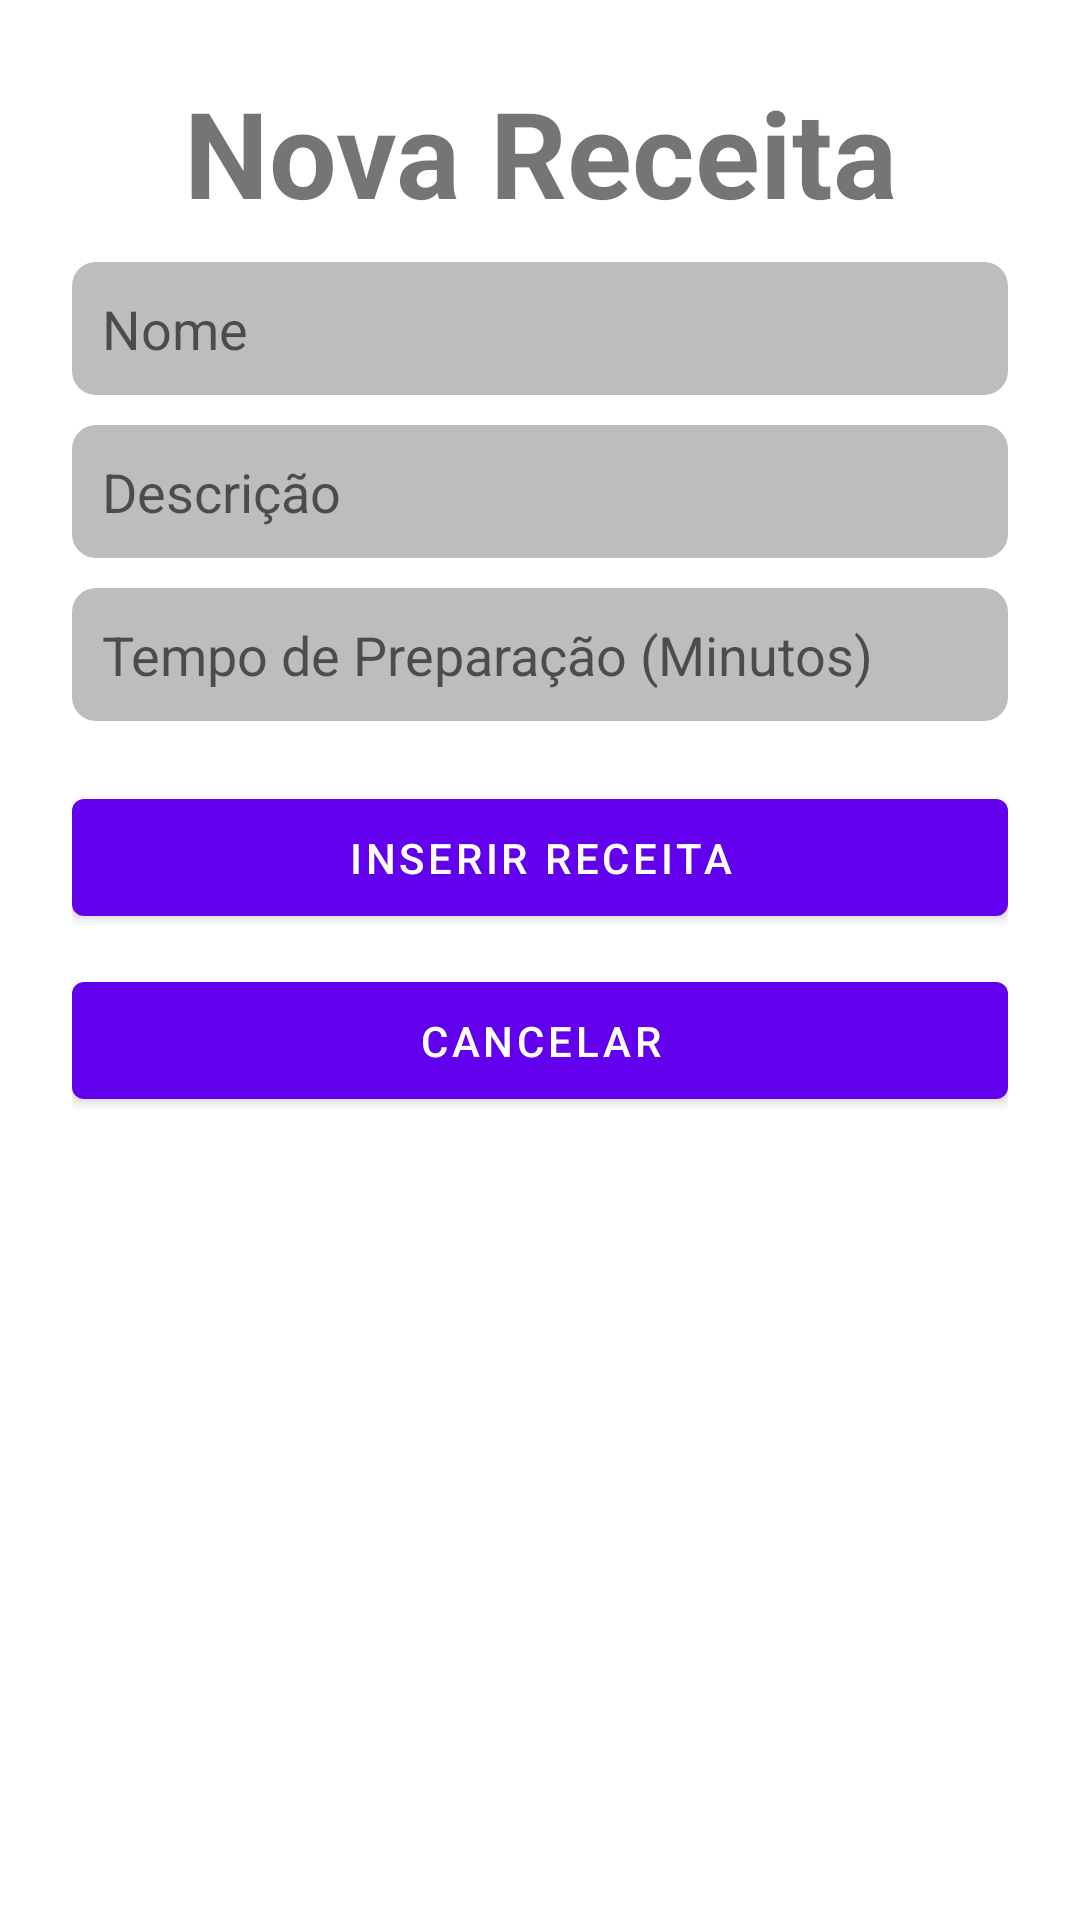

Reconstruct the res/layout file that produces this screen, plus the resources it refers to.
<!-- AndroidManifest.xml: application theme Theme.AppRoom -->
<!-- res/layout/activity_add.xml -->
<?xml version="1.0" encoding="utf-8"?>
<ScrollView xmlns:android="http://schemas.android.com/apk/res/android"
    xmlns:tools="http://schemas.android.com/tools"
    android:layout_width="match_parent"
    android:layout_height="match_parent"
    android:clipToPadding="false"
    android:overScrollMode="never"
    android:scrollbars="none"
    android:padding="24dp"
    tools:context=".AddActivity">

    <LinearLayout
        android:layout_width="match_parent"
        android:layout_height="wrap_content"
        android:gravity="center_horizontal"
        android:orientation="vertical">

        <TextView
            android:layout_width="match_parent"
            android:layout_height="wrap_content"
            android:text="@string/insertRecipe"
            android:textAlignment="center"
            android:textSize="40sp"
            android:textStyle="bold"/>

        <EditText
            android:id="@+id/inputName"
            android:layout_width="match_parent"
            android:layout_height="wrap_content"
            android:hint="@string/inputName"
            android:padding="10dp"
            android:layout_marginTop="10dp"
            android:background="@drawable/background_input"/>

        <EditText
            android:id="@+id/inputDesc"
            android:layout_width="match_parent"
            android:layout_height="wrap_content"
            android:hint="@string/inputDesc"
            android:padding="10dp"
            android:layout_marginTop="10dp"
            android:background="@drawable/background_input"/>

        <EditText
            android:id="@+id/inputPreparationTIme"
            android:layout_width="match_parent"
            android:layout_height="wrap_content"
            android:hint="@string/inputPreparationTIme"
            android:padding="10dp"
            android:layout_marginTop="10dp"
            android:background="@drawable/background_input"
            android:inputType="number"/>

        <com.google.android.material.button.MaterialButton
            android:id="@+id/btnConfirm"
            android:layout_width="match_parent"
            android:layout_height="wrap_content"
            android:text="@string/confirmBtn"
            android:padding="10dp"
            android:layout_marginTop="20dp"/>

        <com.google.android.material.button.MaterialButton
            android:id="@+id/btnCancel"
            android:layout_width="match_parent"
            android:layout_height="wrap_content"
            android:text="@string/cancelAddBtn"
            android:padding="10dp"
            android:layout_marginTop="10dp"/>

    </LinearLayout>

</ScrollView>
<!-- resources referenced by this layout -->
<resources>
  <!-- drawable background_input (drawable) -->
  <?xml version="1.0" encoding="utf-8"?>
  <shape xmlns:android="http://schemas.android.com/apk/res/android"
      android:shape="rectangle">
      <solid android:color="@color/input_color"/>
      <corners android:radius="8dp"/>
  
  </shape>
  <string name="cancelAddBtn">Cancelar</string>
  <string name="confirmBtn">Inserir Receita</string>
  <string name="inputDesc">Descrição</string>
  <string name="inputName">Nome</string>
  <string name="inputPreparationTIme">Tempo de Preparação (Minutos)</string>
  <string name="insertRecipe">Nova Receita</string>
  <style name="Theme.AppRoom" parent="Theme.MaterialComponents.DayNight.DarkActionBar">
          
          <item name="colorPrimary">@color/purple_500</item>
          <item name="colorPrimaryVariant">@color/purple_700</item>
          <item name="colorOnPrimary">@color/white</item>
          
          <item name="colorSecondary">@color/teal_200</item>
          <item name="colorSecondaryVariant">@color/teal_700</item>
          <item name="colorOnSecondary">@color/black</item>
          
          <item name="android:statusBarColor" tools:targetApi="l">?attr/colorPrimaryVariant</item>
          
      </style>
  <color name="input_color">#BDBDBD</color>
  <color name="purple_500">#FF6200EE</color>
  <color name="purple_700">#FF3700B3</color>
  <color name="white">#FFFFFFFF</color>
  <color name="teal_200">#FF03DAC5</color>
  <color name="teal_700">#FF018786</color>
  <color name="black">#FF000000</color>
</resources>
